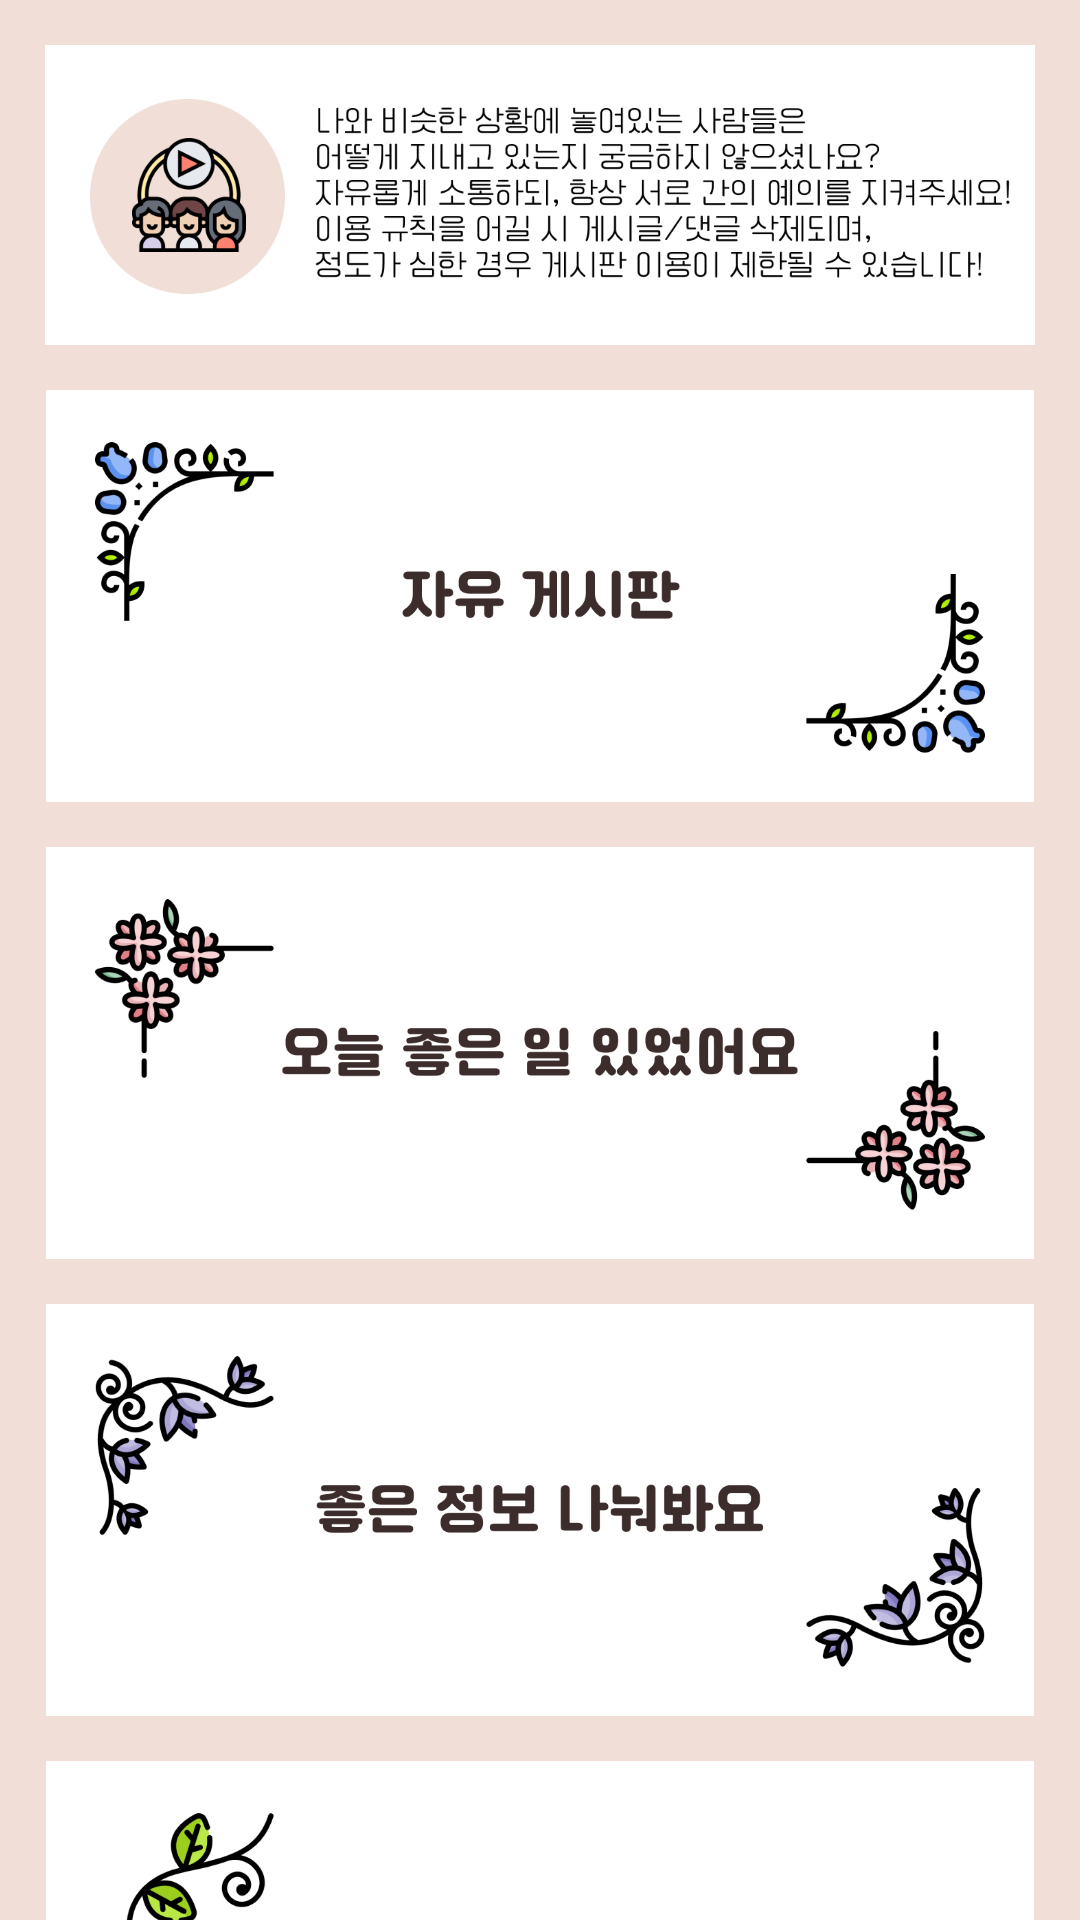

Layout XML and referenced resources for this Android screen:
<!-- AndroidManifest.xml: application theme Theme.Capstone_1 -->
<!-- res/layout/community_main.xml -->
<?xml version="1.0" encoding="utf-8"?>
<androidx.core.widget.NestedScrollView xmlns:android="http://schemas.android.com/apk/res/android"
    xmlns:app="http://schemas.android.com/apk/res-auto"
    android:layout_width="match_parent"
    android:layout_height="match_parent"
    android:background="@color/background"
    android:fillViewport="true">

    <androidx.constraintlayout.widget.ConstraintLayout
        android:layout_width="match_parent"
        android:layout_height="wrap_content">

        <ImageView
            android:id="@+id/community_header"
            android:layout_width="match_parent"
            android:layout_height="wrap_content"
            android:src="@drawable/community_header"
            android:adjustViewBounds="true"
            app:layout_constraintTop_toTopOf="parent"
            app:layout_constraintStart_toStartOf="parent"
            app:layout_constraintEnd_toEndOf="parent" />

        <ImageButton
            android:id="@+id/free_header"
            android:layout_width="match_parent"
            android:layout_height="wrap_content"
            android:adjustViewBounds="true"
            android:scaleType="fitCenter"
            android:src="@drawable/free_header"
            android:background="@color/background"
            android:paddingHorizontal="15dp"
            app:layout_constraintEnd_toEndOf="parent"
            app:layout_constraintStart_toStartOf="parent"
            app:layout_constraintTop_toBottomOf="@id/community_header" />

        <ImageButton
            android:id="@+id/good_header"
            android:layout_width="match_parent"
            android:layout_height="wrap_content"
            android:adjustViewBounds="true"
            android:scaleType="fitCenter"
            android:src="@drawable/good_header"
            android:background="@color/background"
            android:paddingHorizontal="15dp"
            android:paddingTop="15dp"
            app:layout_constraintEnd_toEndOf="parent"
            app:layout_constraintStart_toStartOf="parent"
            app:layout_constraintTop_toBottomOf="@id/free_header" />

        <ImageButton
            android:id="@+id/shareinfo_header"
            android:layout_width="match_parent"
            android:layout_height="wrap_content"
            android:adjustViewBounds="true"
            android:scaleType="fitCenter"
            android:src="@drawable/recommand_header"
            android:background="@color/background"
            android:paddingHorizontal="15dp"
            android:paddingTop="15dp"
            app:layout_constraintEnd_toEndOf="parent"
            app:layout_constraintStart_toStartOf="parent"
            app:layout_constraintTop_toBottomOf="@id/good_header" />

        <ImageButton
            android:id="@+id/recipe_header"
            android:layout_width="match_parent"
            android:layout_height="wrap_content"
            android:adjustViewBounds="true"
            android:scaleType="fitCenter"
            android:src="@drawable/recipe_header"
            android:background="@color/background"
            android:paddingHorizontal="15dp"
            android:paddingTop="15dp"
            app:layout_constraintEnd_toEndOf="parent"
            app:layout_constraintStart_toStartOf="parent"
            app:layout_constraintTop_toBottomOf="@id/shareinfo_header"
            />

        <ImageButton
            android:id="@+id/btn_write"
            android:layout_width="match_parent"
            android:layout_height="wrap_content"
            android:adjustViewBounds="true"
            android:background="@color/background"
            android:padding="15dp"
            android:scaleType="fitCenter"
            android:src="@drawable/btn_write"
            app:layout_constraintBottom_toBottomOf="parent"
            app:layout_constraintEnd_toEndOf="parent"
            app:layout_constraintStart_toStartOf="parent"
            app:layout_constraintTop_toBottomOf="@id/recipe_header" />

    </androidx.constraintlayout.widget.ConstraintLayout>

</androidx.core.widget.NestedScrollView>
<!-- resources referenced by this layout -->
<resources>
  <color name="background">#F0DED7</color>
  <!-- drawable btn_write: png bitmap (drawable, 7572 bytes) -->
  <!-- drawable community_header: png bitmap (drawable, 61050 bytes) -->
  <!-- drawable free_header: png bitmap (drawable, 48998 bytes) -->
  <!-- drawable good_header: png bitmap (drawable, 60733 bytes) -->
  <!-- drawable recipe_header: png bitmap (drawable, 62845 bytes) -->
  <!-- drawable recommand_header: png bitmap (drawable, 65408 bytes) -->
  <style name="Theme.Capstone_1" parent="Base.Theme.Capstone_1" />
  <style name="Base.Theme.Capstone_1" parent="Theme.Material3.DayNight.NoActionBar">
          
          
      </style>
</resources>
